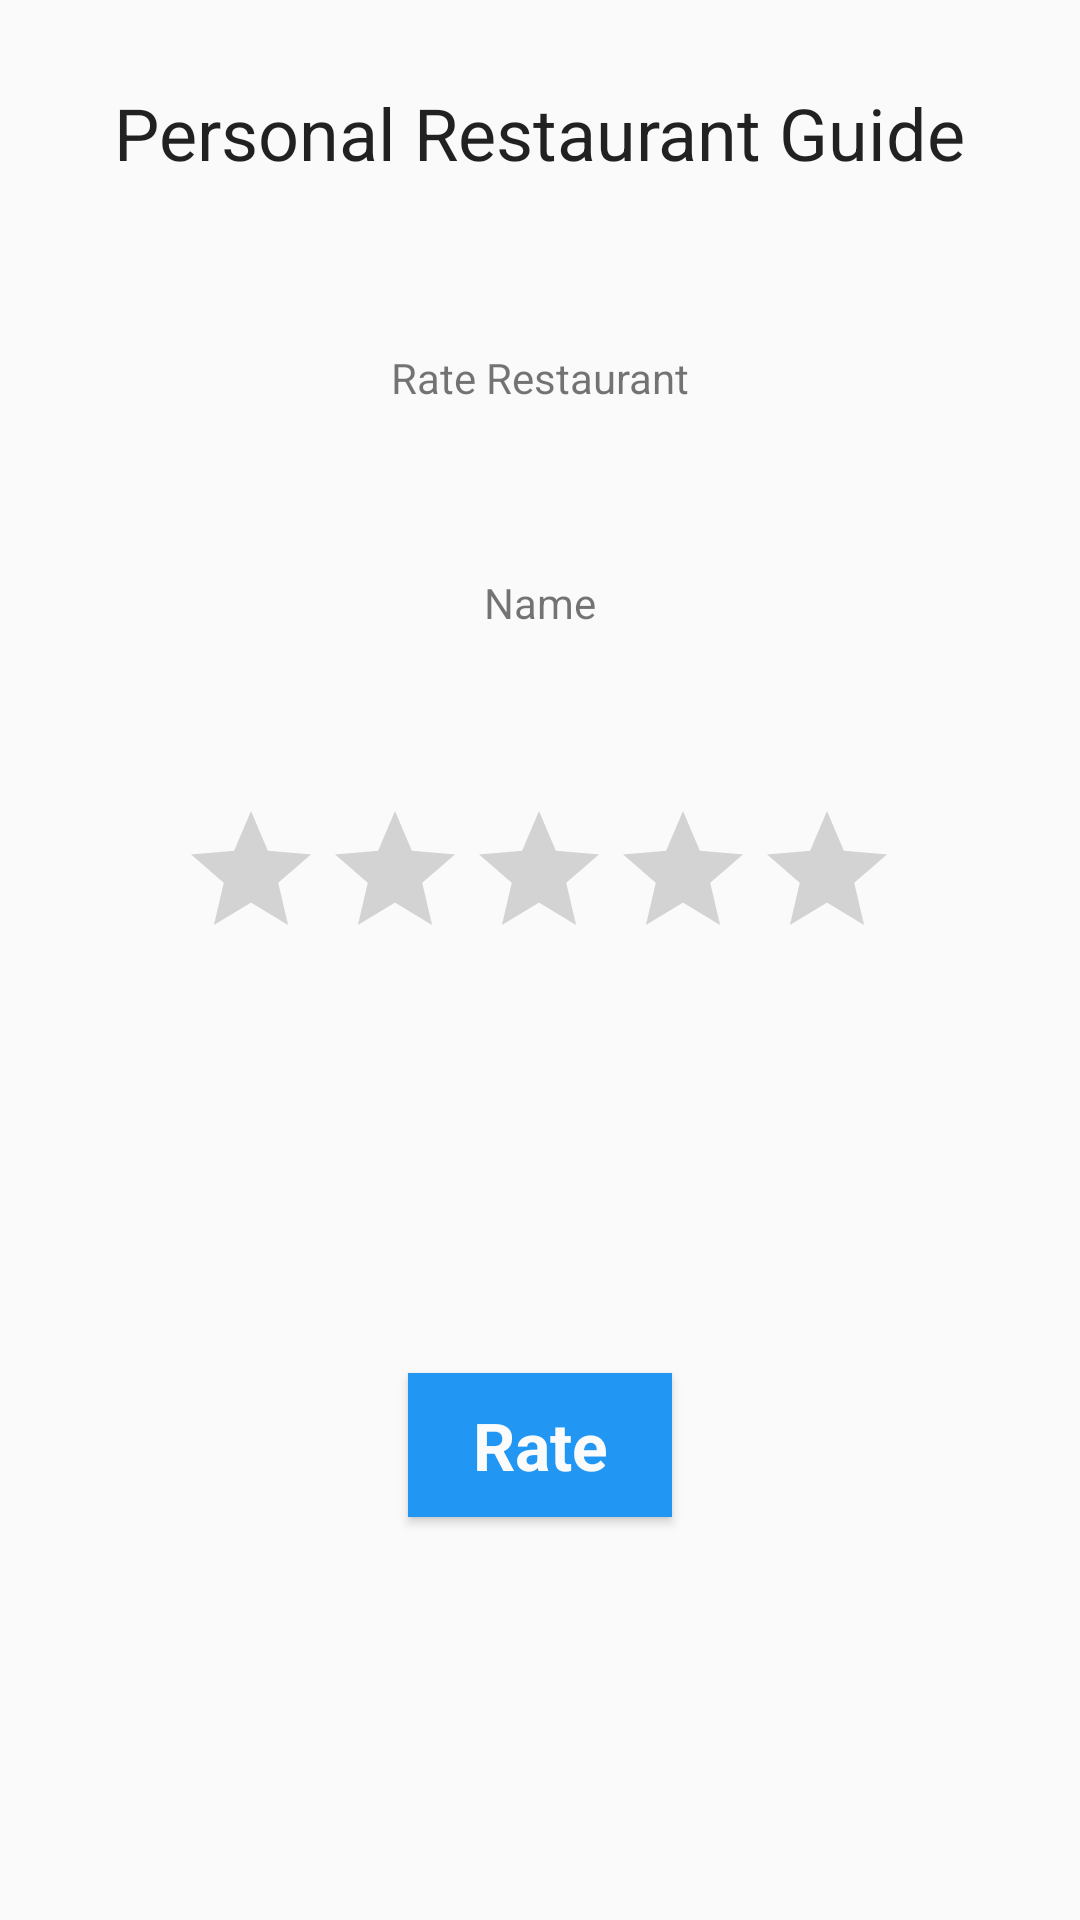

Layout XML and referenced resources for this Android screen:
<!-- AndroidManifest.xml: application theme AppTheme -->
<!-- res/layout/activity_rate.xml -->
<?xml version="1.0" encoding="utf-8"?>
<androidx.constraintlayout.widget.ConstraintLayout xmlns:android="http://schemas.android.com/apk/res/android"
    xmlns:app="http://schemas.android.com/apk/res-auto"
    xmlns:tools="http://schemas.android.com/tools"
    android:layout_width="match_parent"
    android:layout_height="match_parent"
    tools:context=".Rate">
    <TextView
        android:id="@+id/head"
        style="@style/head"

        android:layout_marginTop="28dp"
        app:layout_constraintEnd_toEndOf="parent"
        app:layout_constraintHorizontal_bias="0.498"
        app:layout_constraintStart_toStartOf="parent"
        app:layout_constraintTop_toTopOf="parent"/>

    <TextView
        android:id="@+id/textView2"
        android:layout_width="wrap_content"
        android:layout_height="wrap_content"
        android:layout_marginTop="56dp"
        android:text="Rate Restaurant"
        app:layout_constraintEnd_toEndOf="parent"
        app:layout_constraintStart_toStartOf="parent"
        app:layout_constraintTop_toBottomOf="@+id/head" />

    <TextView
        android:id="@+id/rateName"
        android:layout_width="wrap_content"
        android:layout_height="wrap_content"
        android:layout_marginTop="56dp"
        android:text="@string/name"
        app:layout_constraintEnd_toEndOf="parent"
        app:layout_constraintStart_toStartOf="parent"
        app:layout_constraintTop_toBottomOf="@+id/textView2" />

    <RatingBar
        android:id="@+id/ratingBar"
        android:layout_width="wrap_content"
        android:layout_height="wrap_content"
        android:layout_marginTop="56dp"
        app:layout_constraintEnd_toEndOf="parent"
        app:layout_constraintHorizontal_bias="0.496"
        app:layout_constraintStart_toStartOf="parent"
        app:layout_constraintTop_toBottomOf="@+id/rateName" />

    <Button
        android:id="@+id/rateactbtn"
        style="@style/Button"
        android:text="@string/rate"
        app:layout_constraintBottom_toBottomOf="parent"
        app:layout_constraintEnd_toEndOf="parent"
        app:layout_constraintStart_toStartOf="parent"
        app:layout_constraintTop_toBottomOf="@+id/ratingBar" />

</androidx.constraintlayout.widget.ConstraintLayout>
<!-- resources referenced by this layout -->
<resources>
  <string name="name">Name</string>
  <string name="rate">Rate</string>
  <style name="Button">
  
          <item name="android:background">@color/myBlue</item>
          <item name="android:layout_width">wrap_content</item>
          <item name="android:layout_height">wrap_content</item>
          <item name="android:textAppearance">@style/TextAppearance.AppCompat.Large</item>
          <item name="android:textColor">#FBFBFB</item>
          <item name="android:textStyle">bold</item>
      </style>
  <style name="head">
  
      <item name="android:textAppearance">@style/TextAppearance.AppCompat.Large</item>
      <item name="android:layout_width">wrap_content</item>
      <item name="android:layout_height">wrap_content</item>
      <item name="android:textSize">24sp</item>
      <item name="android:layout_marginTop">28dp</item>
      <item name="layout_constraintEnd_toEndOf">parent</item>
      <item name="layout_constraintHorizontal_bias">0.498</item>
      <item name="layout_constraintStart_toStartOf">parent</item>
      <item name="layout_constraintTop_toTopOf">parent</item>
      <item name="android:text">@string/heading</item>
  
  </style>
  <style name="AppTheme" parent="Theme.AppCompat.Light.DarkActionBar">
          
          <item name="colorPrimary">@color/colorPrimary</item>
          <item name="colorPrimaryDark">@color/colorPrimaryDark</item>
          <item name="colorAccent">@color/colorAccent</item>
      </style>
  <color name="myBlue">#2196F3</color>
  <string name="heading">Personal Restaurant Guide</string>
  <color name="colorPrimary">#6200EE</color>
  <color name="colorPrimaryDark">#3700B3</color>
  <color name="colorAccent">#03DAC5</color>
</resources>
